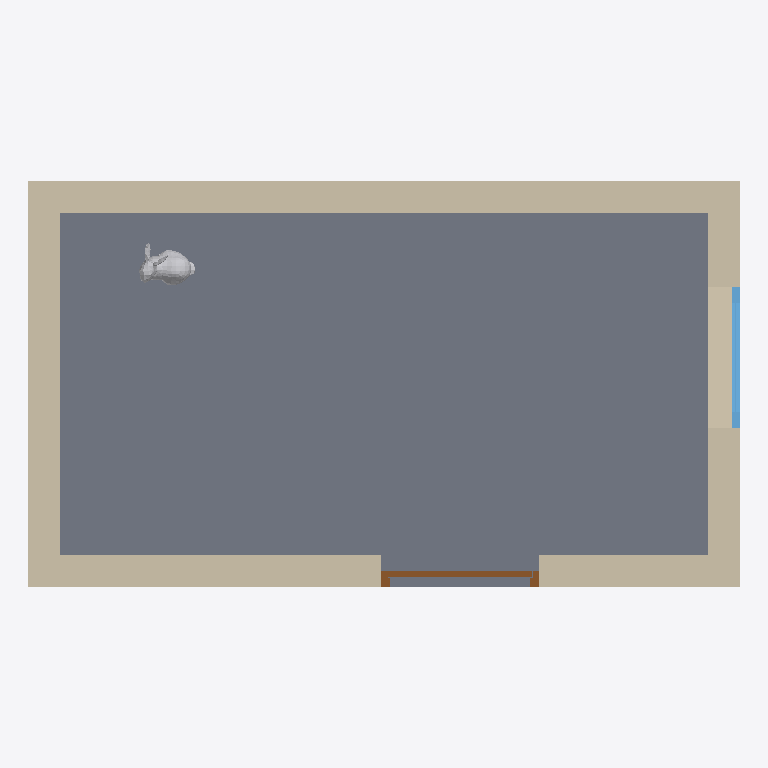
Plan cut of the same IFC building model at storey 'My Storey' (level 0.00 m, cut at 1.40 m), seen from above with north up, elements coloured by IFC class (only those large enough to see are counted): 4 walls (beige), 1 slab (grey), 1 other element (light grey), 1 window (light blue), 1 door (brown). Cut surfaces are drawn darker.
Extent 4.6 m × 2.6 m × 3.2 m (x, y, z). Storeys (1): My Storey at 0.00 m. Elements (13): 5 IfcBeam, 4 IfcWall, 1 IfcDoor, 1 IfcFurniture, 1 IfcSlab, 1 IfcWindow.

HEADER;
FILE_DESCRIPTION(('ViewDefinition[DesignTransferView]'),'2;1');
FILE_NAME('Annotation_File.ifc','2022-10-18T16:36:34-05:00',(),(),'IfcOpenShell v0.7.0-fa6bbf2d','BlenderBIM 0.0.220920','Nobody');
FILE_SCHEMA(('IFC4'));
ENDSEC;
DATA;
#1=IFCPROJECT('2rHE$aV1r8w9Ss1gmMNhQ_',$,'My Project',$,$,$,$,(#10,#16),#5);
#20=IFCSITE('0btHP37p97k9s7g7G_Lkx1',$,'My Site',$,$,#43,$,$,$,$,$,$,$,$);
#26=IFCBUILDING('2y6Ckp9G190fqRjbSsQNRz',$,'My Building',$,$,#49,$,$,$,5.0,$,$);
#32=IFCBUILDINGSTOREY('1NILj2UnP4EA9_YIKeXypA',$,'My Storey',$,$,#55,$,$,$,3.0);
#1254=IFCSLAB('1cXmcDHzbDFR02Cy5608A6',$,'Slab',$,$,#1479,#1306,$,$);
#1148=IFCWALL('3mI9VQn69CB8yqBqn3wOsC',$,'Wall',$,$,#7444,#1199,$,$);
#1036=IFCWALL('0J7AA1mGn1rfC9IKKf_RxS',$,'Wall',$,$,#7550,#1089,$,$);
#1203=IFCWALL('1ygtPJuFv9gwIsPx8EZLES',$,'Wall',$,$,#7521,#1235,$,$);
#1093=IFCWALL('1vdzR_AyD4fvRfc57kiZrQ',$,'Wall',$,$,#7474,#1144,$,$);
#2533=IFCFURNITURE('3kymgWP1H1Me7rgnecgK3M',$,'Furniture',$,$,#2556,#2565,$,$);
#1803=IFCWINDOW('2lzMTYZoDDehXIn_OAOQgt',$,'Window',$,$,#7185,#1835,$,$,$,$,$,$);
#1310=IFCDOOR('13E3Mo_Hn4rhgdT6tIM2R3',$,'01',$,$,#1511,#1342,$,$,$,$,$,$);
ENDSEC;
